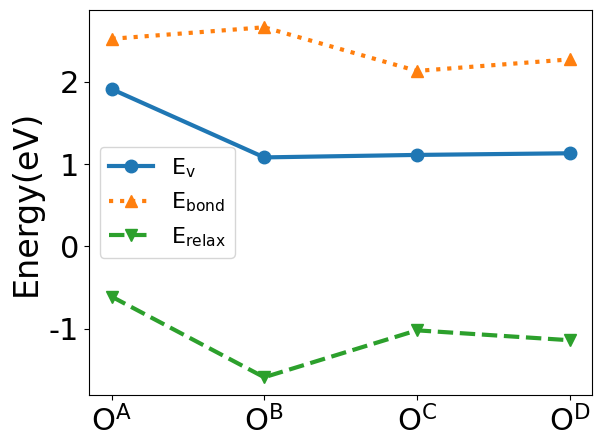

Reproduce this figure in Python.
#! /usr/bin/env python

from matplotlib import pyplot as plt

plt.rc('font',family='Times New Roman') #配置全局字体
plt.rcParams['mathtext.default']='regular' #配置数学公式字体
plt.rcParams['lines.linewidth']=3 #配置线条宽度
plt.rcParams['lines.markersize']=9 #配置线条宽度

x=list(range(1,5))
Ev=[1.91,1.08,1.11,1.13]
E_bond=[2.52,2.66,2.13,2.27]
E_relax=[-0.61,-1.59,-1.02,-1.14]

fig=plt.figure(figsize=(6.5,5))
plt.xticks([1,2,3,4],[r'$O^A$',r'$O^B$',r'$O^C$',r'$O^D$'],fontsize=22)
plt.yticks(fontsize=22)
plt.ylabel('Energy(eV)',fontsize=24)

plt.plot(x,Ev,'o-',label=r'$E_v$')
plt.plot(x,E_bond,'^:',label=r'$E_{bond}$')
plt.plot(x,E_relax,'v--',label=r'$E_{relax}$')
plt.legend(loc='best',fontsize=16)
plt.show()
#plt.savefig('/Users/<user>/Desktop/figure.png',dpi=300,bbox_inches='tight')
